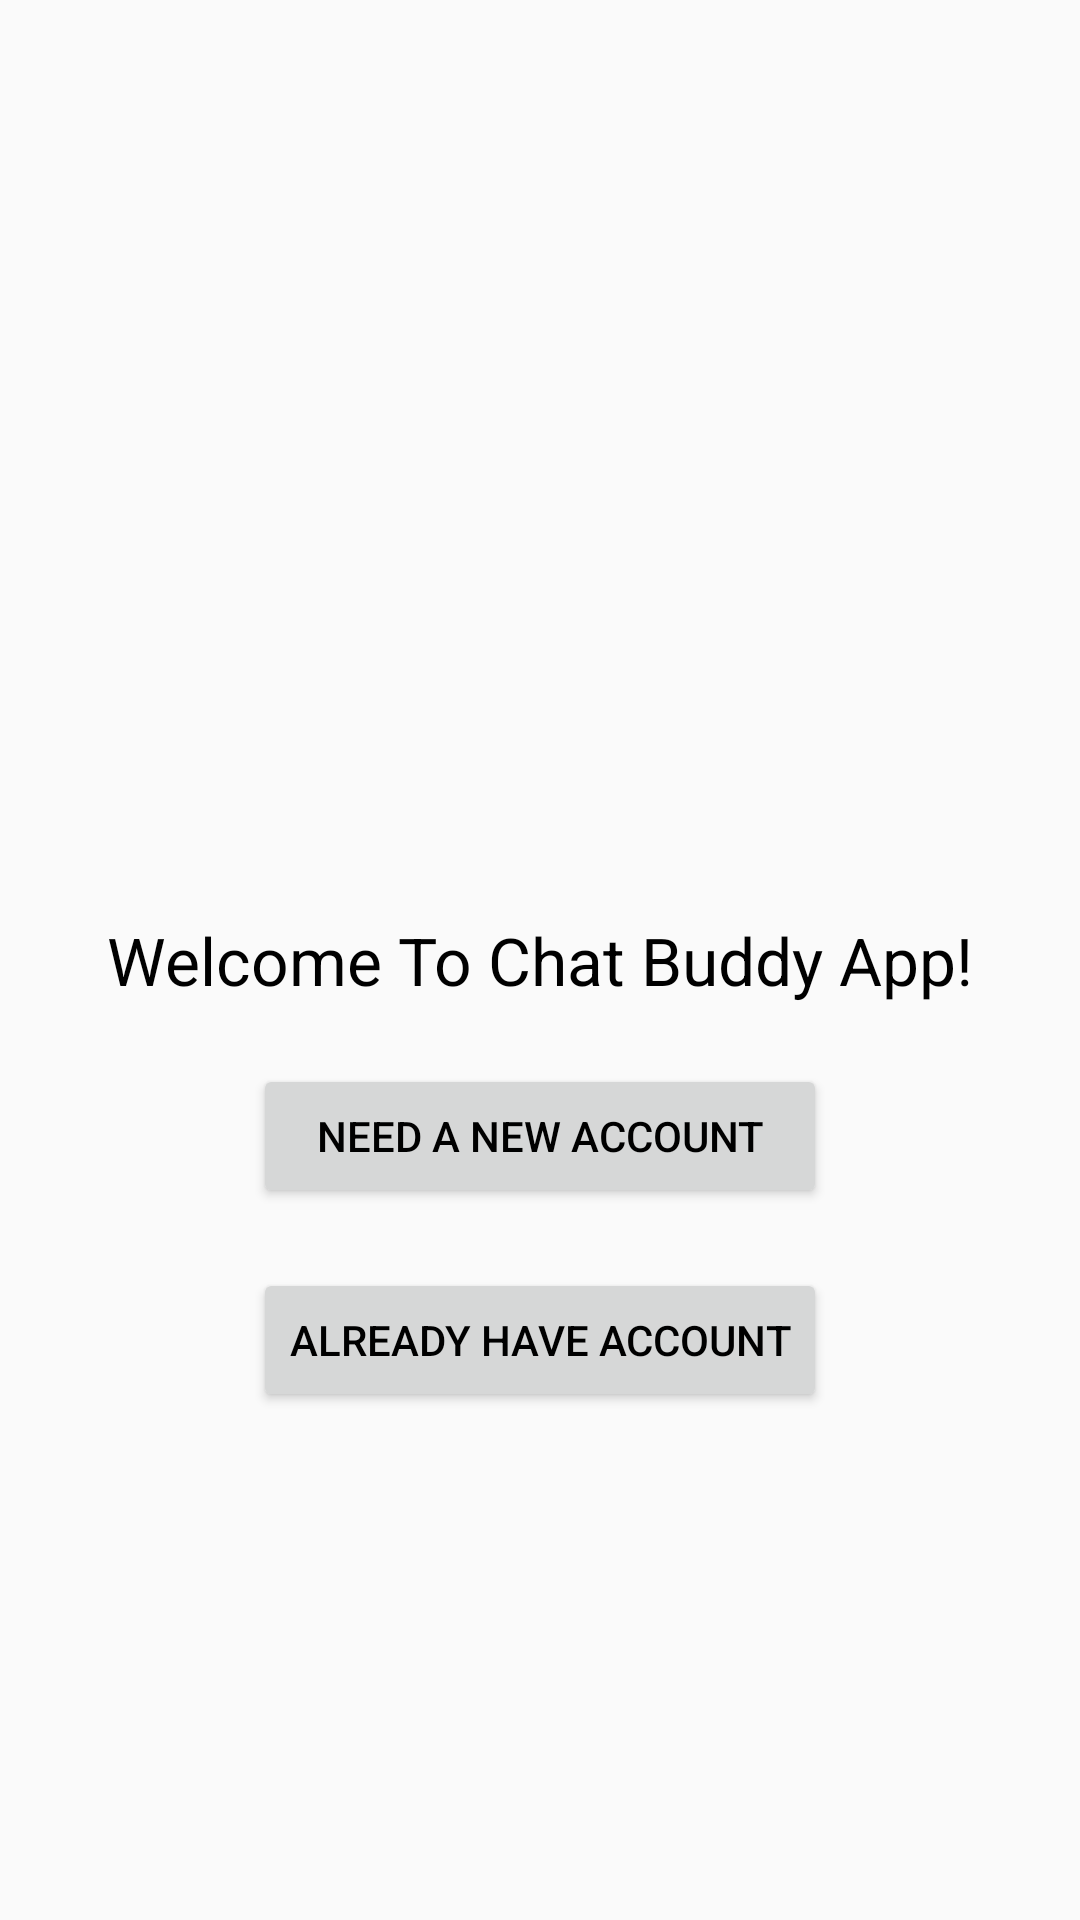

Layout XML and referenced resources for this Android screen:
<!-- AndroidManifest.xml: application theme AppTheme -->
<!-- res/layout/activity_start.xml -->
<?xml version="1.0" encoding="utf-8"?>
<RelativeLayout android:id="@+id/rlayout"
    xmlns:android="http://schemas.android.com/apk/res/android"
    android:layout_width="match_parent"
    android:layout_height="match_parent"
    android:padding="16dp">

    <TextView
        android:layout_width="wrap_content"
        android:layout_height="wrap_content"
        android:id="@+id/txtrequest"
        android:text="Welcome To Chat Buddy App!"
        android:layout_centerHorizontal="true"
        android:layout_centerVertical="true"
        android:textAppearance="@style/Base.TextAppearance.AppCompat.Large"
        android:textColor="#000" />

    <Button
        android:layout_width="wrap_content"
        android:layout_height="wrap_content"
        android:layout_below="@+id/txtrequest"
        android:id="@+id/startbtnregister"
        android:layout_centerHorizontal="true"
        android:layout_marginTop="20dp"
        android:text="Need A New Account"
        android:layout_alignLeft="@id/startbtnLogin"
        android:layout_alignRight="@id/startbtnLogin"
        android:textColor="#000"/>

    <Button
        android:layout_width="wrap_content"
        android:layout_height="wrap_content"
        android:layout_below="@+id/startbtnregister"
        android:id="@+id/startbtnLogin"
        android:layout_centerHorizontal="true"
        android:layout_marginTop="20dp"
        android:text="Already Have Account"
        android:textColor="#000"/>

</RelativeLayout>
<!-- resources referenced by this layout -->
<resources>
  <style name="AppTheme" parent="Theme.AppCompat.Light.DarkActionBar">
          
          <item name="colorPrimary">@color/colorPrimary</item>
          <item name="colorPrimaryDark">@color/colorPrimaryDark</item>
          <item name="colorAccent">@color/colorAccent</item>
          <item name="windowActionBar">false</item>
          <item name="windowNoTitle">true</item>
      </style>
  <!-- not gathered from this repository: default colours our renderer supplied (Android Studio template values) -->
  <color name="colorPrimary">#FF6200EE</color>
  <color name="colorPrimaryDark">#FF3700B3</color>
  <color name="colorAccent">#FF03DAC5</color>
</resources>
